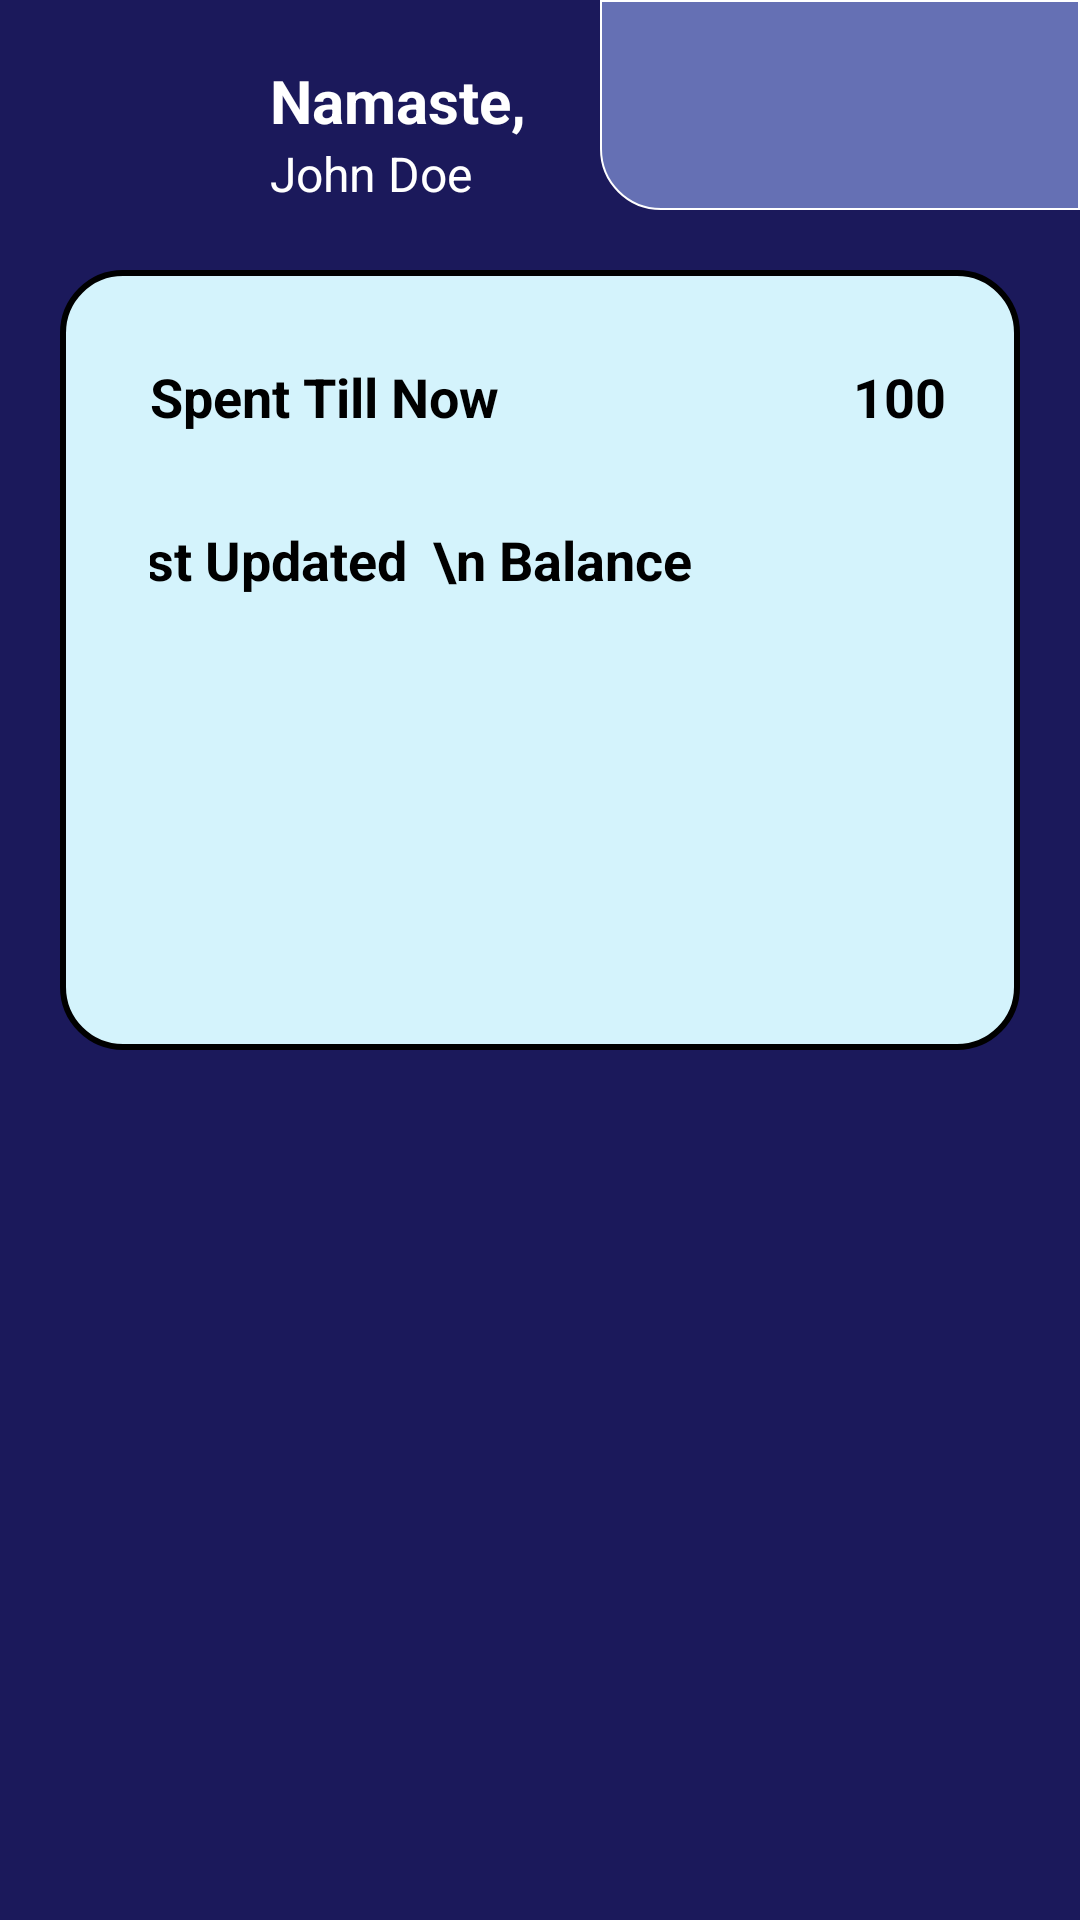

Here is an Android app screen rendered from its layout file. Give the layout XML and the strings, colors and styles it references.
<!-- AndroidManifest.xml: application theme Theme.Potli -->
<!-- res/layout/home_screen.xml -->
<?xml version="1.0" encoding="utf-8"?>
<RelativeLayout xmlns:android="http://schemas.android.com/apk/res/android"
    android:layout_width="match_parent"
    android:layout_height="match_parent"
    android:orientation="vertical"
    android:background="@color/potli">

    <FrameLayout
        android:id="@+id/profile_photo_container"
        android:layout_width="wrap_content"
        android:layout_height="wrap_content"
        android:layout_marginTop="20dp"
        android:layout_marginStart="20dp">

        <ImageView
            android:id="@+id/profile_image"
            android:layout_width="50dp"
            android:layout_height="50dp"
            android:scaleType="centerCrop"
            android:src="@drawable/baseline_person_24"
            android:background="@drawable/circle_shape"/>

    </FrameLayout>

    <TextView
        android:id="@+id/namaste"
        android:layout_width="wrap_content"
        android:layout_height="wrap_content"
        android:layout_toEndOf="@+id/profile_photo_container"
        android:layout_marginStart="20dp"
        android:layout_marginTop="20dp"
        android:text="Namaste,"
        android:textStyle="bold"
        android:textColor="@color/white"
        android:textSize="20sp"/>

    <TextView
        android:layout_width="wrap_content"
        android:layout_height="wrap_content"
        android:layout_below="@id/namaste"
        android:layout_toEndOf="@id/profile_photo_container"
        android:layout_marginStart="20dp"
        android:text="John Doe"
        android:textColor="@color/white"
        android:textSize="16sp"/>

    <FrameLayout
        android:layout_width="match_parent"
        android:layout_height="match_parent">
        
        <View
            android:layout_width="160dp"
            android:layout_height="70dp"
            android:background="@drawable/rounded_rect"
            android:layout_gravity="top|end"/>

    </FrameLayout>

    <LinearLayout
        android:layout_width="match_parent"
        android:layout_height="260dp"
        android:layout_marginStart="20dp"
        android:layout_marginEnd="20dp"
        android:layout_marginTop="90dp"
        android:orientation="vertical"
        android:background="@drawable/update_balance_bg">

        <LinearLayout
            android:layout_width="wrap_content"
            android:layout_height="wrap_content"
            android:orientation="horizontal"
            android:layout_marginTop="20dp"
            android:layout_marginStart="20dp">

            <TextView
                android:id="@+id/spent_till_now"
                android:layout_width="wrap_content"
                android:layout_height="wrap_content"
                android:text="Spent Till Now"
                android:textSize="18sp"
                android:textColor="@color/black"
                android:textStyle="bold"
                />

            <TextView
                android:id="@+id/spent_textview"
                android:layout_width="wrap_content"
                android:layout_height="wrap_content"
                android:layout_marginStart="118dp"
                android:text="100"
                android:gravity="center"
                android:textColor="@color/black"
                android:textSize="18sp"
                android:textStyle="bold"/>


        </LinearLayout>

        <LinearLayout
            android:layout_width="wrap_content"
            android:layout_height="wrap_content"
            android:gravity="center_horizontal"
            android:orientation="horizontal"
            android:layout_marginTop="30dp"
            android:layout_marginStart="20dp">

            <TextView
                android:id="@+id/last_updated_balance"
                android:layout_width="wrap_content"
                android:layout_height="wrap_content"
                android:text="Last Updated  \n Balance"
                android:textSize="18sp"
                android:gravity="center"
                android:textColor="@color/black"
                android:textStyle="bold"
                />

            <TextView
                android:id="@+id/last_updated_balance_textview"
                android:layout_width="wrap_content"
                android:layout_height="wrap_content"
                android:layout_marginStart="120dp"
                android:text="100"
                android:gravity="center"
                android:textColor="@color/black"
                android:textSize="18sp"
                android:textStyle="bold"/>


        </LinearLayout>

    </LinearLayout>

</RelativeLayout>
<!-- resources referenced by this layout -->
<resources>
  <color name="black">#FF000000</color>
  <color name="potli">#1b195b</color>
  <color name="white">#FFFFFFFF</color>
  <!-- drawable rounded_rect (drawable) -->
  <shape xmlns:android="http://schemas.android.com/apk/res/android"
      android:shape="rectangle">
  
      <solid android:color="@color/purple_shade1" />
  
      <corners
          android:topLeftRadius="0dp"
          android:topRightRadius="0dp"
          android:bottomLeftRadius="20dp"
          android:bottomRightRadius="0dp" />
  
      <stroke android:width="0.5dp" android:color="@color/white"/>
  
  
  
  </shape>
  <!-- drawable update_balance_bg (drawable) -->
  <shape xmlns:android="http://schemas.android.com/apk/res/android"
      android:shape="rectangle">
      <corners android:radius="20dp" />
      <padding android:left="10dp" android:top="10dp" android:right="10dp" android:bottom="10dp" />
      <stroke android:width="2dp" android:color="#000000" />
      <solid android:color="@color/update_bal_container" />
  </shape>
  <style name="Theme.Potli" parent="Theme.MaterialComponents.DayNight.NoActionBar">
          
          <item name="colorPrimary">@color/purple_500</item>
          <item name="colorPrimaryVariant">@color/purple_700</item>
          <item name="colorOnPrimary">@color/white</item>
          
          <item name="colorSecondary">@color/teal_200</item>
          <item name="colorSecondaryVariant">@color/teal_700</item>
          <item name="colorOnSecondary">@color/black</item>
          
          <item name="android:statusBarColor">?attr/colorPrimaryVariant</item>
          
      </style>
  <color name="purple_shade1">#6570B4</color>
  <color name="update_bal_container">#d4f3fc</color>
  <color name="purple_500">#FF6200EE</color>
  <color name="purple_700">#FF3700B3</color>
  <color name="teal_200">#FF03DAC5</color>
  <color name="teal_700">#FF018786</color>
</resources>
